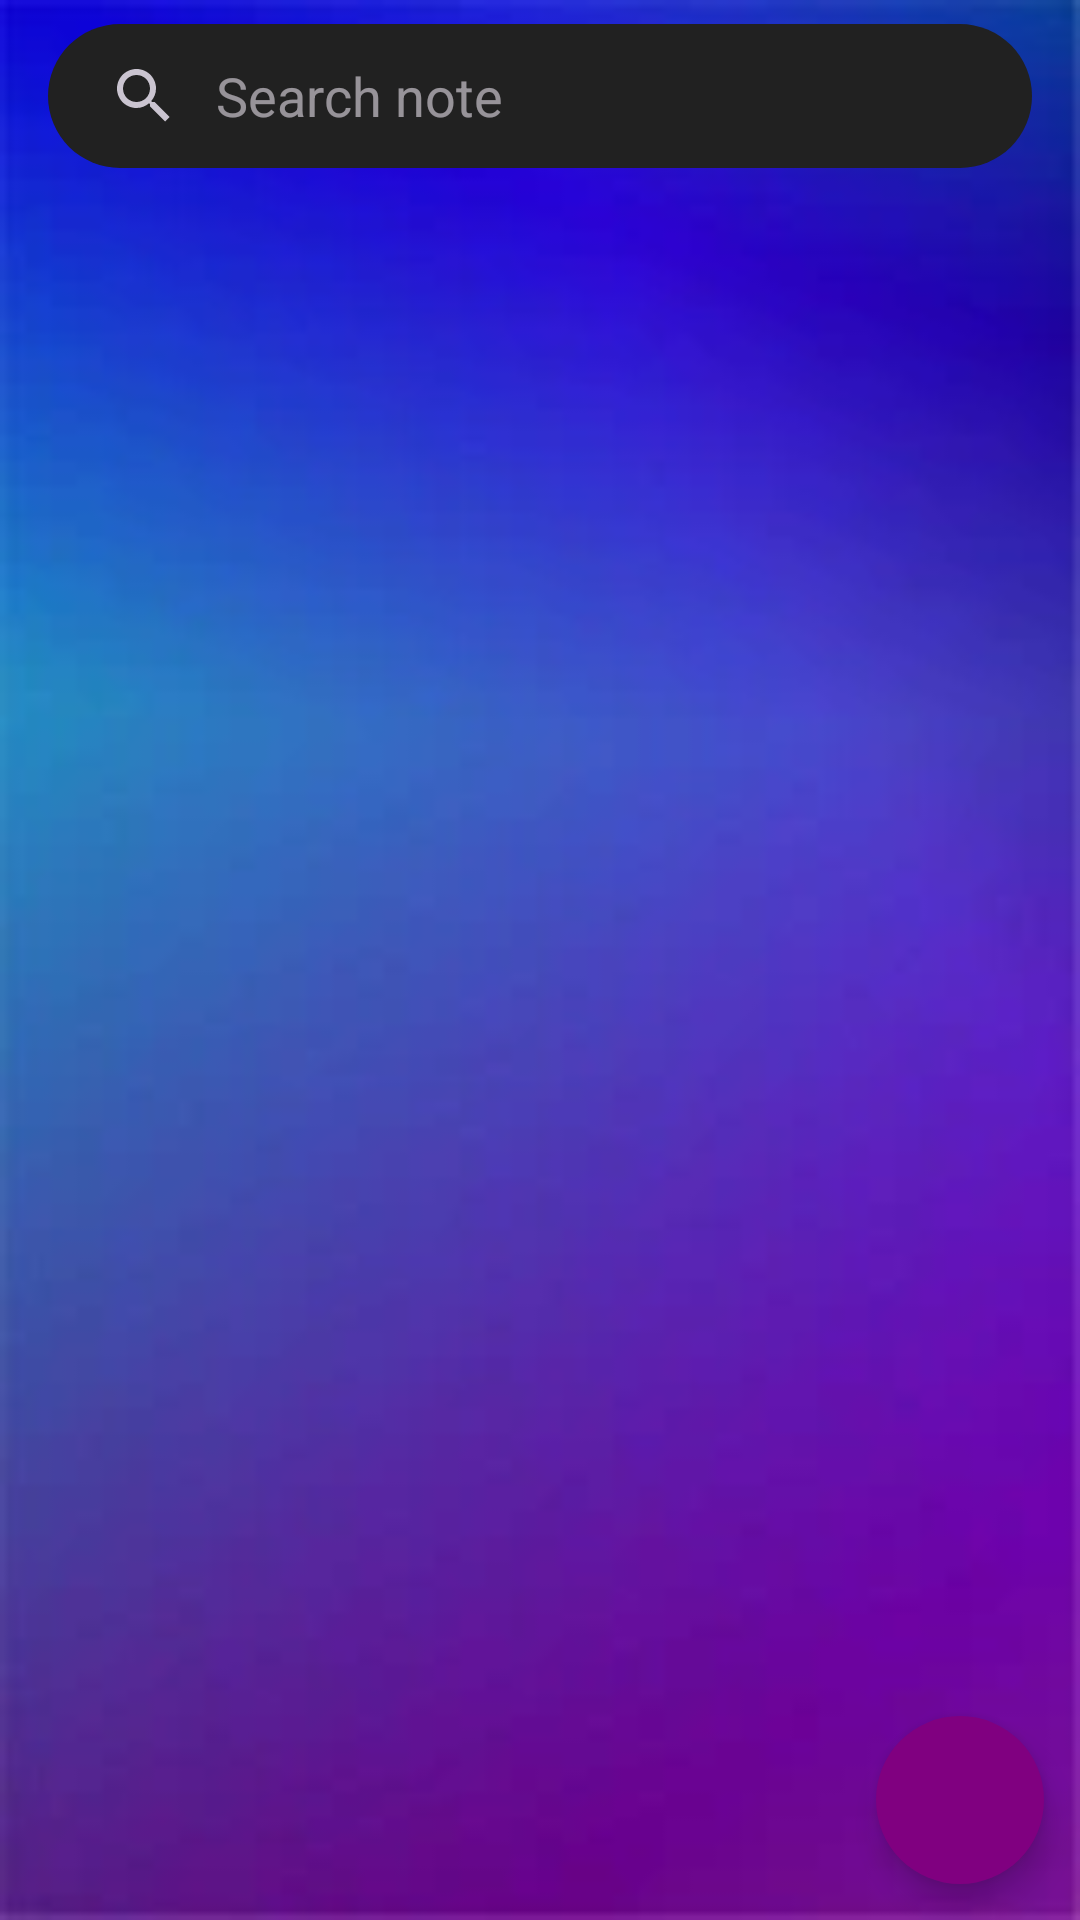

Layout XML and referenced resources for this Android screen:
<!-- AndroidManifest.xml: application theme Base.Theme.Notes.NoActionBar -->
<!-- res/layout/fragment_notes.xml -->
<?xml version="1.0" encoding="utf-8"?>
<RelativeLayout xmlns:android="http://schemas.android.com/apk/res/android"
    xmlns:app="http://schemas.android.com/apk/res-auto"
    xmlns:tools="http://schemas.android.com/tools"
    android:id="@+id/fragment_notes"
    android:layout_width="match_parent"
    android:layout_height="match_parent"
    android:orientation="vertical"
    tools:context=".fragments.NotesFragment">

    <SearchView
        android:id="@+id/sv_home"
        android:layout_width="match_parent"
        android:layout_height="wrap_content"
        android:layout_alignParentTop="true"
        android:layout_centerHorizontal="true"
        android:layout_marginHorizontal="16dp"
        android:layout_marginTop="8dp"
        android:layout_marginBottom="8dp"
        android:background="@drawable/sv_background"
        android:iconifiedByDefault="false"
        android:inputType="textCapSentences"
        android:maxWidth="488dp"
        android:queryBackground="@android:color/transparent"
        android:queryHint="@string/search_note" />

    <androidx.recyclerview.widget.RecyclerView
        android:id="@+id/recycler_home"
        android:layout_width="match_parent"
        android:layout_height="match_parent"
        android:layout_below="@+id/sv_home"
        android:layout_centerHorizontal="true"
        android:maxWidth="488dp" />

    <com.google.android.material.floatingactionbutton.FloatingActionButton
        android:id="@+id/fab_add_note"
        android:layout_width="wrap_content"
        android:layout_height="wrap_content"
        android:layout_alignParentEnd="true"
        android:layout_alignParentBottom="true"
        android:layout_margin="12dp"
        android:backgroundTint="@color/purple"
        android:contentDescription="@string/add_note"
        android:src="@drawable/fab_foreground"
        app:shapeAppearance="@style/ShapeAppearanceOverlay.Material3.Button" />

</RelativeLayout>
<!-- resources referenced by this layout -->
<resources>
  <color name="purple">#800080</color>
  <!-- drawable sv_background (drawable) -->
  <?xml version="1.0" encoding="utf-8"?>
  <shape xmlns:android="http://schemas.android.com/apk/res/android"
      android:shape="rectangle">
      <solid android:color="@color/grey900" />
      <corners android:radius="100dp" />
  </shape>
  <string name="add_note">Add note</string>
  <string name="search_note">Search note</string>
  <style name="Base.Theme.Notes.NoActionBar" parent="Theme.Material3.Dark.NoActionBar">
          <item name="android:windowBackground">@drawable/app_background</item>
      </style>
  <color name="grey900">#212121</color>
  <!-- drawable app_background: jpg bitmap (drawable, 3064 bytes) -->
</resources>
